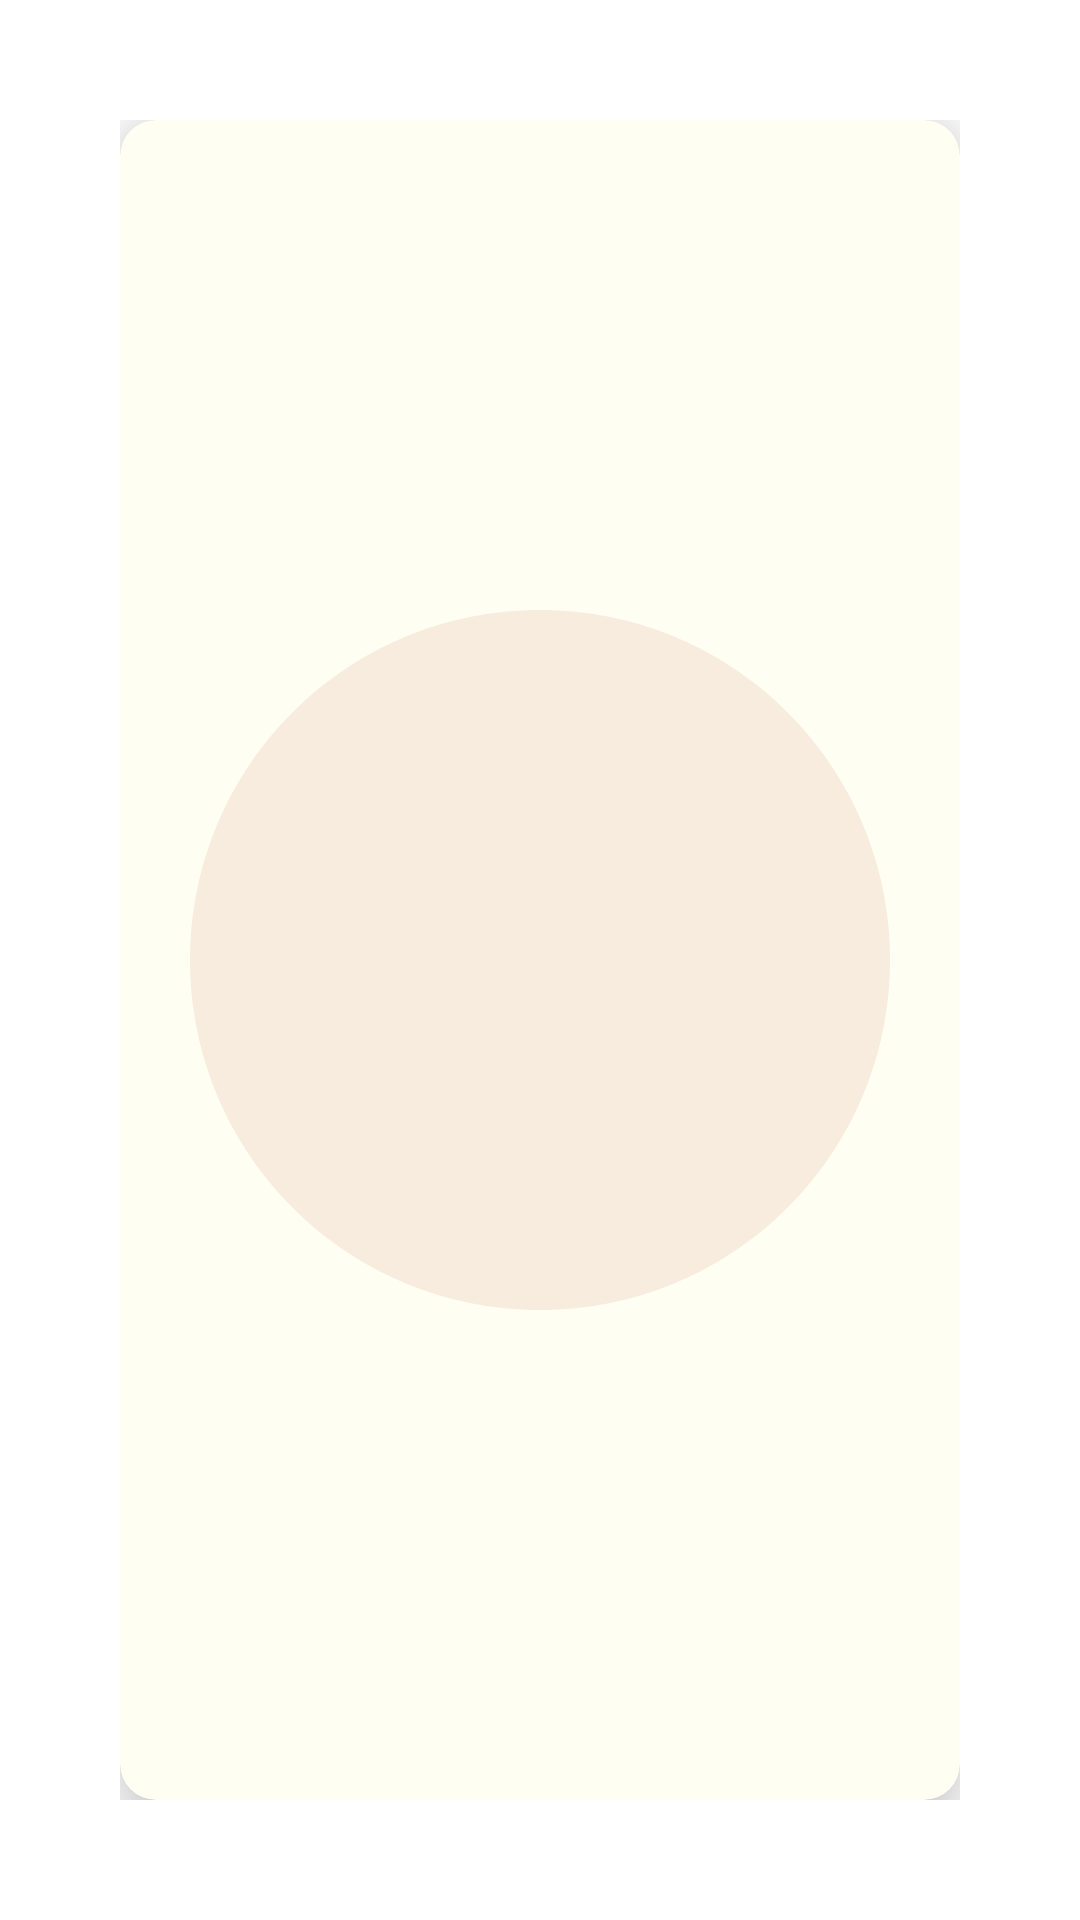

Reconstruct the res/layout file that produces this screen, plus the resources it refers to.
<!-- AndroidManifest.xml: application theme Theme.SkripsiMasjid -->
<!-- res/layout/activity_tasbih.xml -->
<?xml version="1.0" encoding="utf-8"?>
<androidx.constraintlayout.widget.ConstraintLayout xmlns:android="http://schemas.android.com/apk/res/android"
    xmlns:app="http://schemas.android.com/apk/res-auto"
    xmlns:tools="http://schemas.android.com/tools"
    android:layout_width="match_parent"
    android:layout_height="match_parent"
    tools:context=".view.tasbih.TasbihActivity">

    <LinearLayout
        android:layout_width="match_parent"
        android:layout_height="match_parent"
        android:layout_margin="40dp"
        app:layout_constraintBottom_toBottomOf="parent"
        app:layout_constraintEnd_toEndOf="parent"
        app:layout_constraintStart_toStartOf="parent"
        app:layout_constraintTop_toTopOf="parent">

        <androidx.cardview.widget.CardView
            android:id="@+id/cv_hitung"
            android:layout_width="match_parent"
            android:layout_height="match_parent"
            app:cardBackgroundColor="@color/cream"
            app:cardCornerRadius="12dp"
            app:cardElevation="15dp">

            <RelativeLayout
                android:layout_width="match_parent"
                android:layout_height="match_parent"
                android:gravity="center"
                android:orientation="vertical">

                <ImageView
                    android:layout_width="match_parent"
                    android:layout_height="match_parent"
                    android:src="@drawable/ic_circle" />

                <TextView
                    android:id="@+id/text_zikir"
                    android:layout_width="match_parent"
                    android:layout_height="wrap_content"
                    android:layout_alignParentStart="true"
                    android:layout_alignParentTop="true"
                    android:layout_alignParentEnd="true"
                    android:layout_alignParentBottom="true"
                    android:layout_marginStart="142dp"
                    android:layout_marginTop="274dp"
                    android:layout_marginEnd="150dp"
                    android:layout_marginBottom="284dp"
                    android:gravity="center"
                    android:text="0"
                    android:textSize="70sp"
                    app:layout_constraintBottom_toBottomOf="parent"
                    app:layout_constraintEnd_toEndOf="parent"
                    app:layout_constraintStart_toStartOf="parent"
                    app:layout_constraintTop_toTopOf="parent" />

                <Button
                    android:id="@+id/btn_reset"
                    android:layout_width="100dp"
                    android:layout_height="20dp"
                    android:layout_alignParentTop="true"
                    android:layout_alignParentEnd="true"
                    android:layout_alignParentBottom="true"
                    android:layout_marginTop="19dp"
                    android:layout_marginEnd="29dp"
                    android:layout_marginBottom="584dp"
                    android:text="Reset"
                    android:textSize="10sp"
                    android:textStyle="bold" />
            </RelativeLayout>

        </androidx.cardview.widget.CardView>

    </LinearLayout>


</androidx.constraintlayout.widget.ConstraintLayout>
<!-- resources referenced by this layout -->
<resources>
  <color name="cream">#FFFEF2</color>
  <!-- drawable ic_circle (drawable) -->
  <vector android:height="24dp" android:tint="#F7ECDE"
      android:viewportHeight="24" android:viewportWidth="24"
      android:width="24dp" xmlns:android="http://schemas.android.com/apk/res/android">
      <path android:fillColor="@android:color/white" android:pathData="M12,2C6.47,2 2,6.47 2,12s4.47,10 10,10 10,-4.47 10,-10S17.53,2 12,2z"/>
  </vector>
  <style name="Theme.SkripsiMasjid" parent="Theme.MaterialComponents.DayNight.NoActionBar">
          
          <item name="colorPrimary">@color/teal_700</item>
          <item name="colorPrimaryVariant">@color/teal</item>
          <item name="colorOnPrimary">@color/white</item>
          
          <item name="colorSecondary">@color/teal_700</item>
          <item name="colorSecondaryVariant">@color/teal_700</item>
          <item name="colorOnSecondary">@color/black</item>
          
          <item name="android:statusBarColor" tools:targetApi="l">?attr/colorPrimaryVariant</item>
          
      </style>
  <color name="teal_700">#54BAB9</color>
  <color name="teal">#4B6CD6</color>
  <color name="white">#FFFFFFFF</color>
  <color name="black">#FF000000</color>
</resources>
